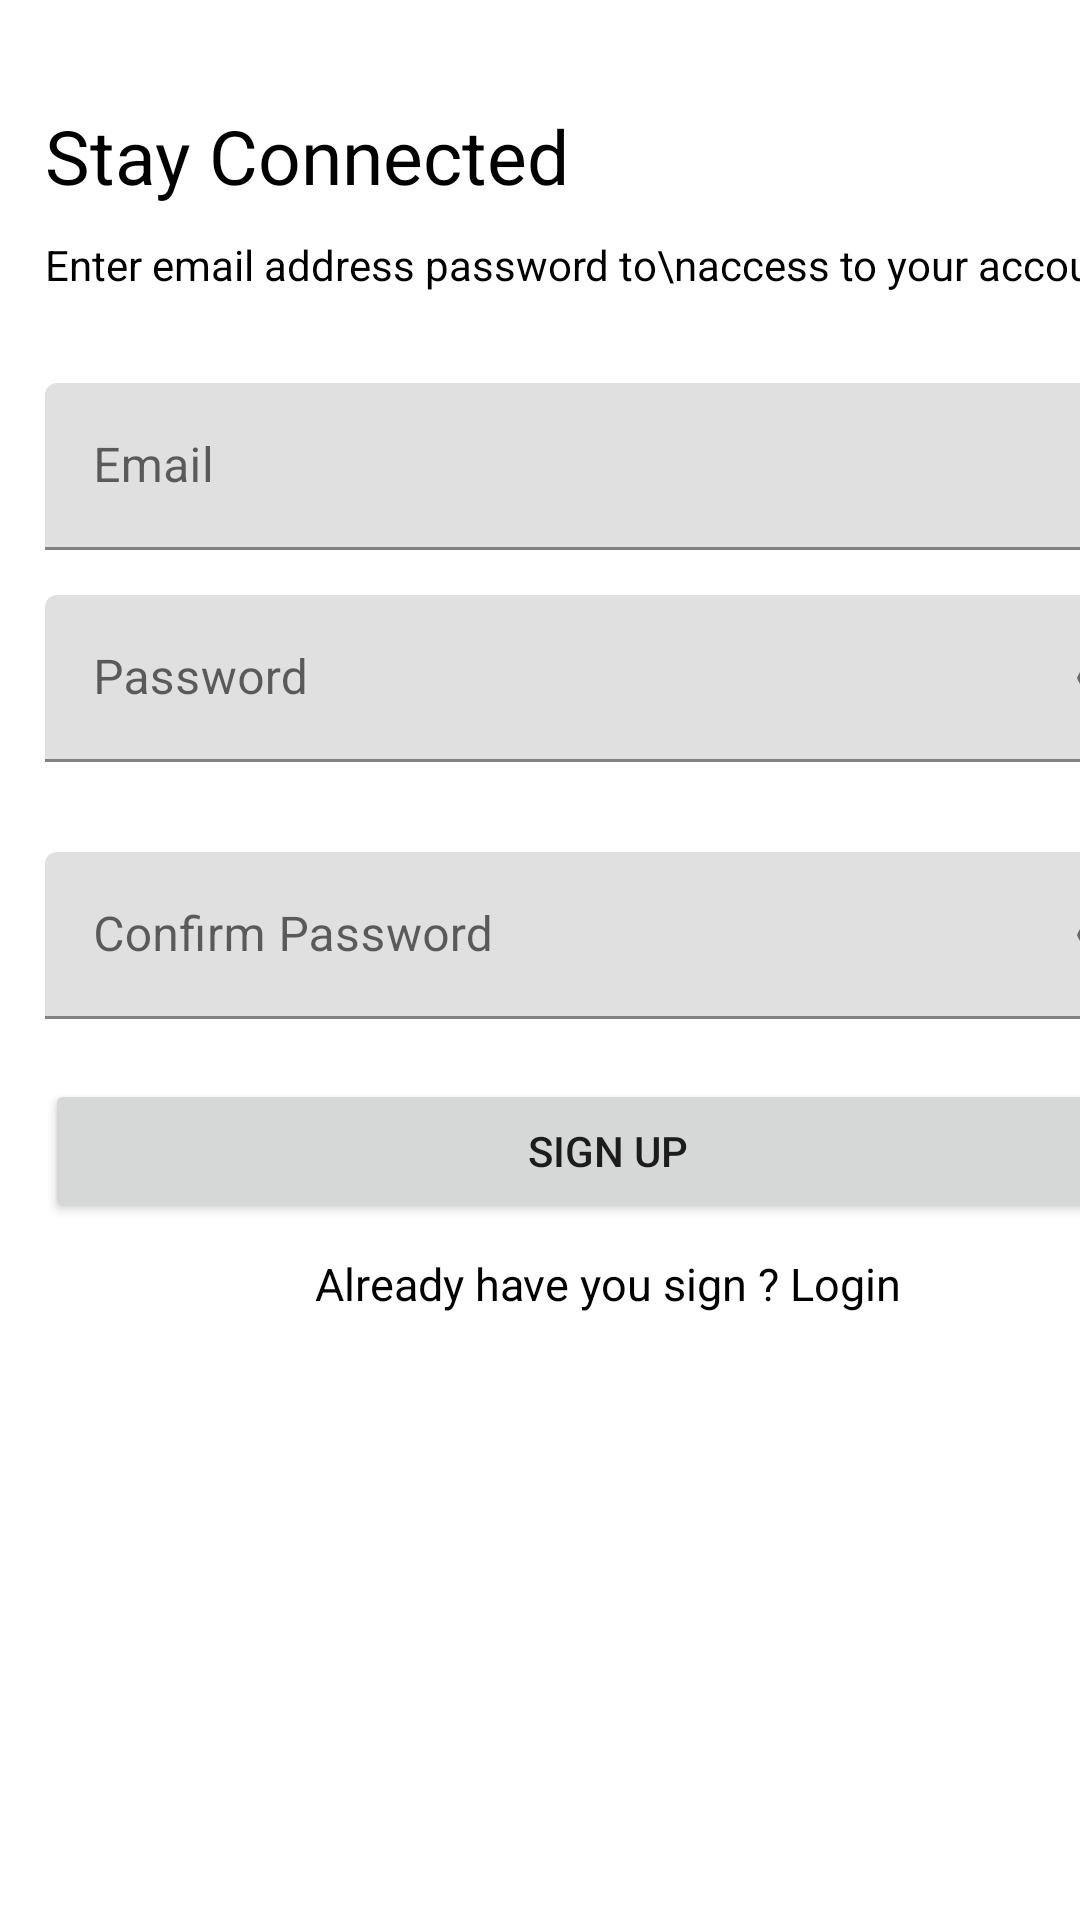

This screen was rendered from an Android layout file. Write that file and the resources it references.
<!-- AndroidManifest.xml: application theme AppthemeNoActionbar -->
<!-- res/layout/activity_sign.xml -->
<?xml version="1.0" encoding="utf-8"?>
<androidx.constraintlayout.widget.ConstraintLayout xmlns:android="http://schemas.android.com/apk/res/android"
    xmlns:app="http://schemas.android.com/apk/res-auto"
    xmlns:tools="http://schemas.android.com/tools"
    android:layout_width="match_parent"
    android:layout_height="match_parent"
    tools:context=".activities.Sign">

    <ImageView
        android:layout_width="396dp"
        android:layout_height="105dp"
        android:src="@drawable/wave"
        app:layout_constraintBottom_toBottomOf="parent"
        app:layout_constraintEnd_toEndOf="parent"
        app:layout_constraintHorizontal_bias="0.466"
        app:layout_constraintStart_toStartOf="parent"
        app:layout_constraintTop_toTopOf="parent"
        app:layout_constraintVertical_bias="1.0" />

    <LinearLayout
        android:layout_width="409dp"
        android:layout_height="624dp"
        android:paddingEnd="15dp"
        android:paddingLeft="15dp"
        android:orientation="vertical"
        tools:layout_editor_absoluteX="1dp"
        tools:layout_editor_absoluteY="1dp">

        <TextView
            android:id="@+id/txt5"
            android:layout_width="match_parent"
            android:layout_height="wrap_content"
            android:text="Stay Connected"
            android:textSize="25dp"
            android:textColor="@color/black"
            android:layout_marginTop="35dp"
            />

        <TextView
            android:id="@+id/textView2"
            android:layout_width="match_parent"
            android:layout_height="wrap_content"
            android:layout_marginTop="10dp"
            android:textColor="@color/black"
            android:text="Enter email address password to\naccess to your account "
            />

        <com.google.android.material.textfield.TextInputLayout
            android:layout_width="match_parent"
            android:layout_height="wrap_content"
            android:layout_marginTop="30dp">
            <com.google.android.material.textfield.TextInputEditText
                android:layout_width="match_parent"
                android:layout_height="wrap_content"
                android:inputType="textEmailAddress"
                android:hint="Email"
                android:textColorHint="@color/black"
                android:ems="10"

                android:id="@+id/email2"
                >

            </com.google.android.material.textfield.TextInputEditText>
        </com.google.android.material.textfield.TextInputLayout>


      <com.google.android.material.textfield.TextInputLayout
          android:layout_width="match_parent"
          android:layout_height="wrap_content"
          app:passwordToggleEnabled="true"
          android:layout_marginTop="15dp"
          >

          <com.google.android.material.textfield.TextInputEditText
              android:id="@+id/Pass2"
              android:layout_width="match_parent"
              android:layout_height="wrap_content"
              android:hint="Password"
              android:textColorHint="@color/black"
              android:inputType="textPassword">

          </com.google.android.material.textfield.TextInputEditText>


      </com.google.android.material.textfield.TextInputLayout>






        <com.google.android.material.textfield.TextInputLayout
            android:layout_width="match_parent"
            android:layout_height="wrap_content"
            android:layout_marginTop="10dp"
            app:passwordToggleEnabled="true">

            <com.google.android.material.textfield.TextInputEditText
                android:id="@+id/pass90"
                android:layout_width="match_parent"
                android:layout_height="wrap_content"
                android:hint="Confirm Password"
                android:inputType="textPassword"
                android:layout_marginTop="20dp"
                android:textColorHint="@color/black">

            </com.google.android.material.textfield.TextInputEditText>
        </com.google.android.material.textfield.TextInputLayout>

        <Button
            android:id="@+id/btn2"
            android:layout_width="match_parent"
            android:layout_height="wrap_content"
            android:layout_marginTop="20dp"
            android:text="Sign up " />

        <TextView
            android:id="@+id/txt3"
            android:layout_width="match_parent"
            android:layout_height="wrap_content"
            android:layout_marginTop="10dp"
            android:textSize="15dp"
            android:textColor="@color/black"
            android:textAlignment="center"
            android:text="Already have you sign ? Login " />

    </LinearLayout>
</androidx.constraintlayout.widget.ConstraintLayout>
<!-- resources referenced by this layout -->
<resources>
  <color name="black">#FF000000</color>
  <style name="AppthemeNoActionbar" parent="Theme.MaterialComponents.Light.NoActionBar" />
</resources>
